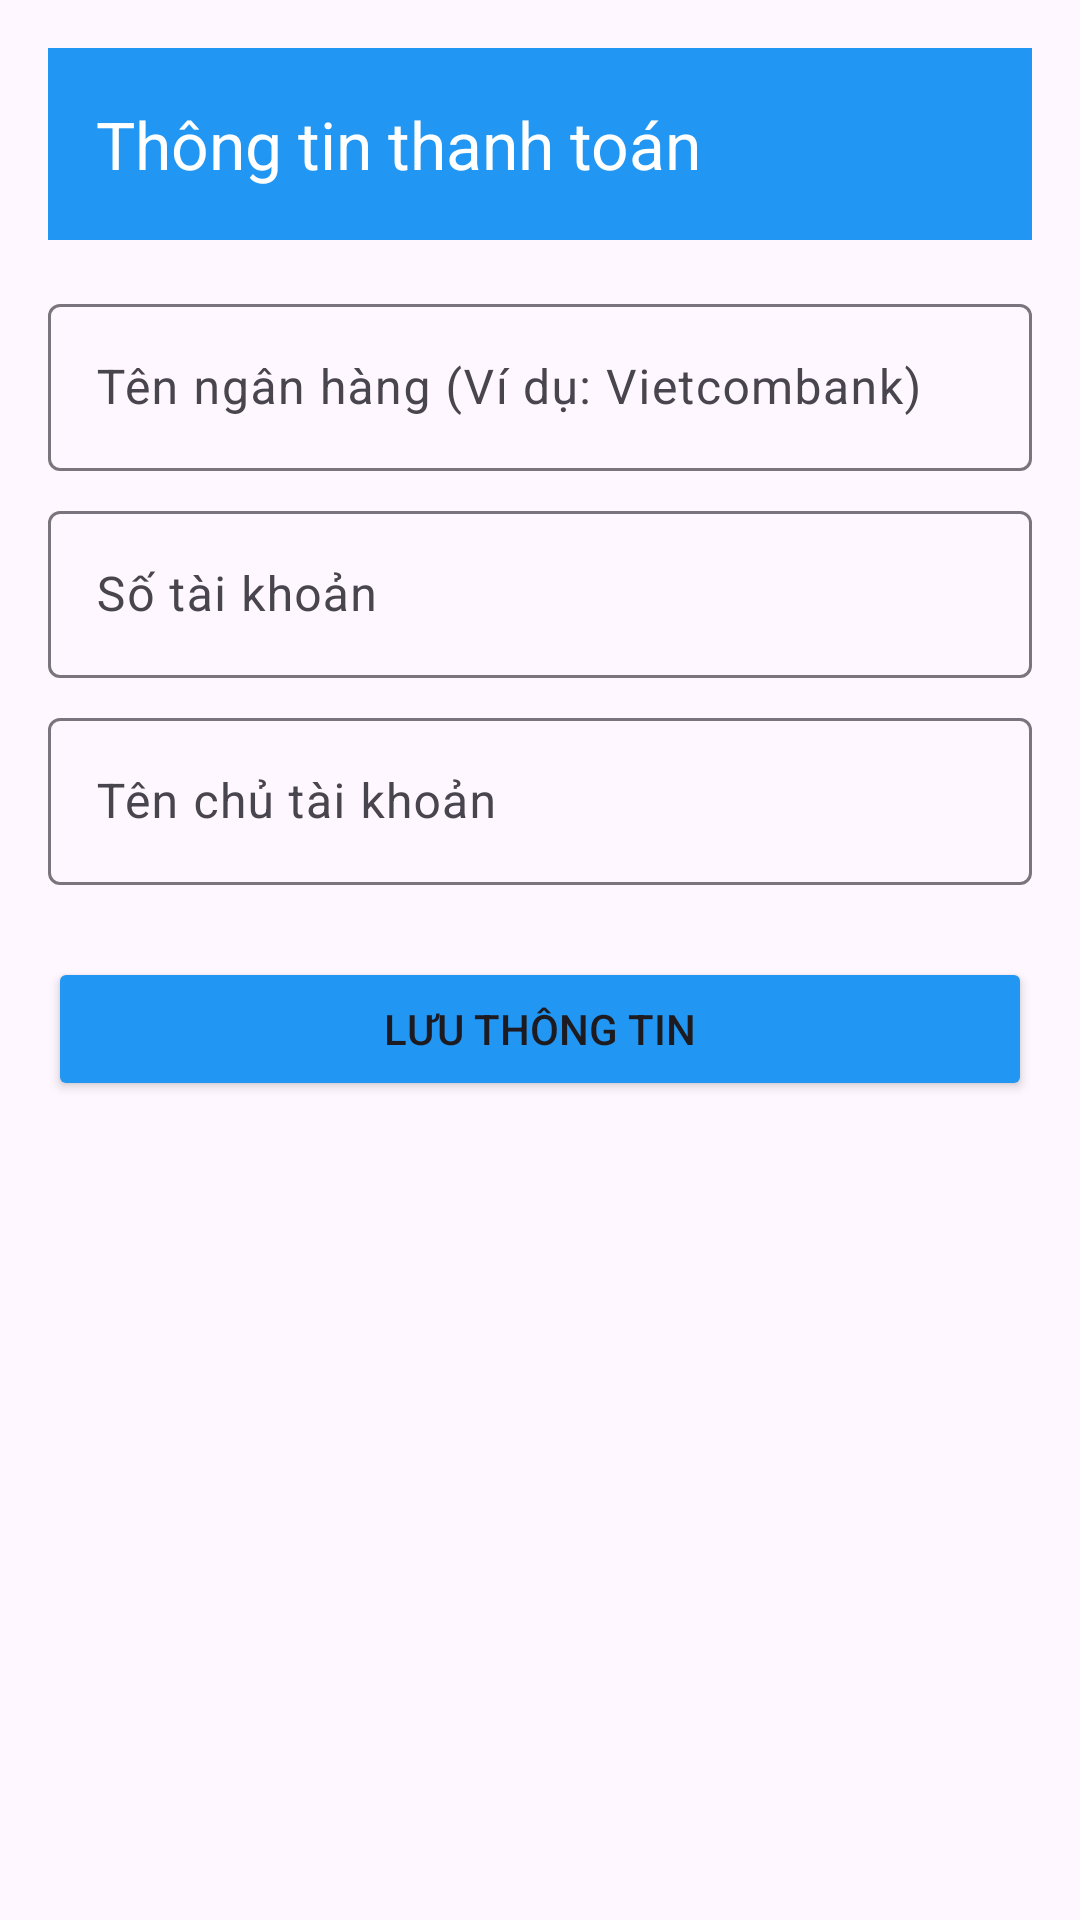

The Android layout XML behind this screen, and the referenced resources:
<!-- AndroidManifest.xml: application theme Theme.QuảnLýPhòngTrọ -->
<!-- res/layout/activity_payment_info.xml -->
<?xml version="1.0" encoding="utf-8"?>
<LinearLayout xmlns:android="http://schemas.android.com/apk/res/android"
    xmlns:app="http://schemas.android.com/apk/res-auto"
    android:layout_width="match_parent"
    android:layout_height="match_parent"
    android:orientation="vertical"
    android:padding="16dp">

    <androidx.appcompat.widget.Toolbar
        android:id="@+id/toolbar"
        android:layout_width="match_parent"
        android:layout_height="?attr/actionBarSize"
        android:background="#2196F3"
        app:title="Thông tin thanh toán"
        app:titleTextColor="@android:color/white" />


    <com.google.android.material.textfield.TextInputLayout
        android:layout_width="match_parent"
        android:layout_height="wrap_content"
        android:layout_marginTop="16dp">

        <com.google.android.material.textfield.TextInputEditText
            android:id="@+id/etBankName"
            android:layout_width="match_parent"
            android:layout_height="wrap_content"
            android:hint="Tên ngân hàng (Ví dụ: Vietcombank)" />
    </com.google.android.material.textfield.TextInputLayout>

    <com.google.android.material.textfield.TextInputLayout
        android:layout_width="match_parent"
        android:layout_height="wrap_content"
        android:layout_marginTop="8dp">

        <com.google.android.material.textfield.TextInputEditText
            android:id="@+id/etAccountNumber"
            android:layout_width="match_parent"
            android:layout_height="wrap_content"
            android:hint="Số tài khoản" />
    </com.google.android.material.textfield.TextInputLayout>

    <com.google.android.material.textfield.TextInputLayout
        android:layout_width="match_parent"
        android:layout_height="wrap_content"
        android:layout_marginTop="8dp">

        <com.google.android.material.textfield.TextInputEditText
            android:id="@+id/etAccountHolder"
            android:layout_width="match_parent"
            android:layout_height="wrap_content"
            android:hint="Tên chủ tài khoản" />
    </com.google.android.material.textfield.TextInputLayout>

    <Button
        android:id="@+id/btnSavePaymentInfo"
        android:layout_width="match_parent"
        android:layout_height="wrap_content"
        android:layout_marginTop="24dp"
        android:text="Lưu thông tin"
        app:backgroundTint="#2196F3" />

</LinearLayout>
<!-- resources referenced by this layout -->
<resources>
  <style name="Theme.QuảnLýPhòngTrọ" parent="Base.Theme.QuảnLýPhòngTrọ" />
  <style name="Base.Theme.QuảnLýPhòngTrọ" parent="Theme.Material3.DayNight.NoActionBar">
          
          <item name="colorPrimary">@color/blue</item>
      </style>
  <color name="blue">#2196F3</color>
</resources>
